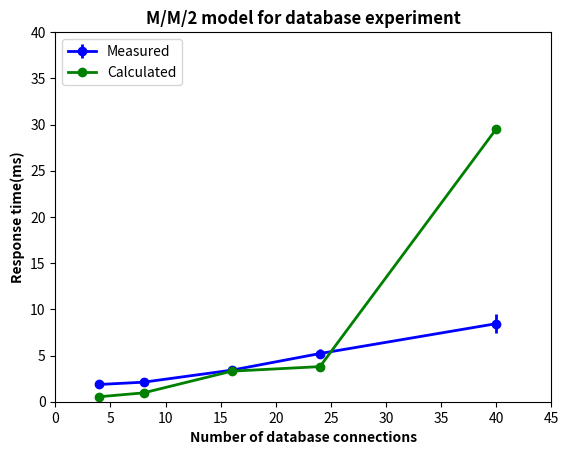

Recreate this plot in Python.
import numpy as np
import matplotlib.pyplot as plt

x = [4, 8, 16, 24, 40]
r_measured=[1.868381285227245, 2.115646482579043, 3.415342854957656, 5.216265060300032, 8.450317833555255]
r_calculated=[0.5411617550461464, 0.9578889516170715, 3.3073620969465933, 3.7983829834609923, 29.525842162803634]
r_std= [0.005652719962348712, 0.0515353037091526, 0.18004146480036418, 0.532725164843786, 1.0047973676840345] 

fig, ax0 = plt.subplots(nrows=1, sharex=True)
ax0.errorbar(x, r_measured, r_std, fmt='-o', capthick=2, color='b', linewidth=2)
ax0.errorbar(x, r_calculated, fmt='-o', capthick=2, color='g', linewidth=2)

ax0.set_title('M/M/2 model for database experiment', weight='heavy')
ax0.set_xlabel('Number of database connections', weight='heavy')
ax0.set_ylabel('Response time(ms)', weight='heavy')
plt.legend(['Measured', 'Calculated'], loc=2)
plt.axis([0, 45, 0, 40])
plt.show()


